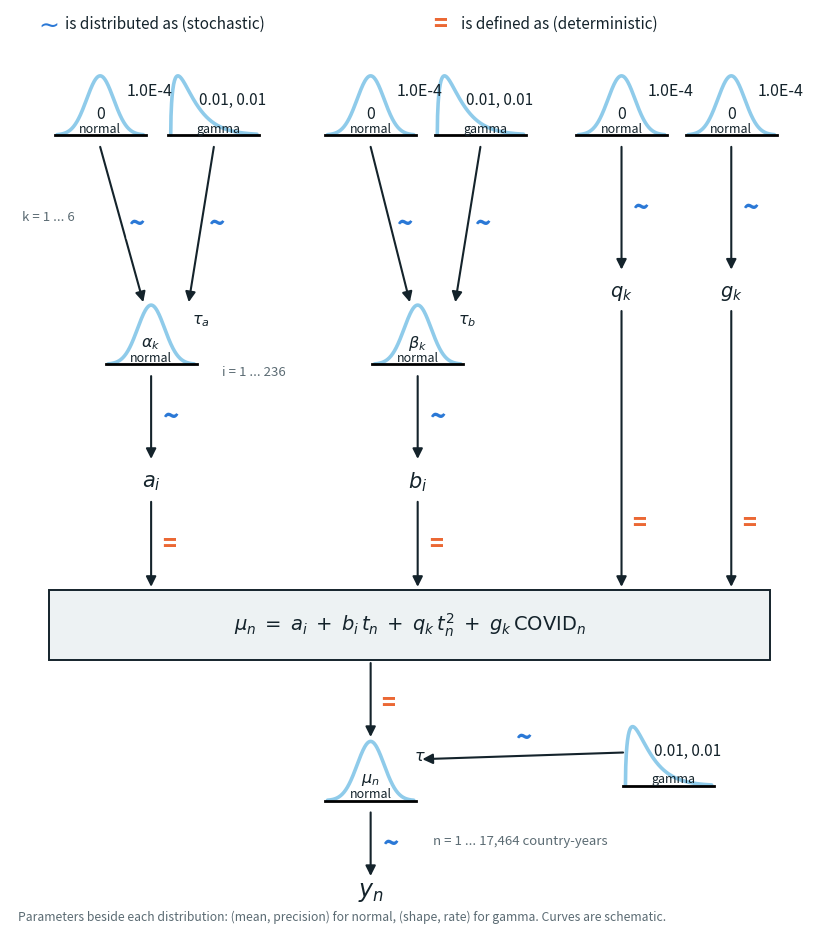

Reproduce this figure in Python. (Note: this script raises an exception after producing the figure.)
# 06_model_diagram.py - JAGS model diagram -of Kruschke (2015) / Baath's distribution diagrams

import numpy as np
import matplotlib
matplotlib.use("Agg")
import matplotlib.pyplot as plt

SKY, BLUE, ORANGE, INK, GREY = "#8fcbea", "#2a78d6", "#eb6834", "#14232b", "#5b6b73"
H = 8.0
fig, ax = plt.subplots(figsize=(8.0, 9.3))
ax.set_xlim(0, 100); ax.set_ylim(-14.5, 110); ax.axis("off")

def glyph(x, yb, kind):
    if kind == "normal":            # symmetric bell
        xs = np.linspace(-3.2, 3.2, 200); ys = np.exp(-xs ** 2 / 2); xp = x + xs / 3.2 * 5.5
    else:                           # gamma: skewed, steep rise then long right tail
        xs = np.linspace(0, 6, 300); ys = xs ** 0.5 * np.exp(-xs); ys = ys / ys.max(); xp = x - 5.5 + xs / 6 * 11
    ax.plot(xp, yb + H * ys, color=SKY, lw=2.6, solid_capstyle="round")
    ax.plot([x - 5.8, x + 5.8], [yb, yb], color="black", lw=2.0)

def node(x, yb, kind, mean=None, prec=None, shaperate=None):
    glyph(x, yb, kind)
    if kind == "normal":
        ax.text(x, yb + 2.9, mean, ha="center", va="center", fontsize=11.5, color=INK)
        ax.text(x + 6.3, yb + 6.0, prec, ha="center", va="center", fontsize=11.5, color=INK)
        ax.text(x, yb + 0.9, "normal", ha="center", va="center", fontsize=9, color=INK)
    else:
        ax.text(x + 2.4, yb + 4.8, shaperate, ha="center", va="center", fontsize=11, color=INK)
        ax.text(x + 0.6, yb + 0.9, "gamma", ha="center", va="center", fontsize=9, color=INK)

def arrow(p0, p1, sym, dx=1.4, dy=0.0):
    col = BLUE if sym == "~" else ORANGE
    ax.annotate("", xy=p1, xytext=p0, arrowprops=dict(arrowstyle="-|>", lw=1.5, color=INK, shrinkA=0, shrinkB=0, mutation_scale=15))
    mx, my = (p0[0] + p1[0]) / 2 + dx, (p0[1] + p1[1]) / 2 + dy
    ax.text(mx, my, sym, ha="left", va="center", fontsize=20 if sym == "~" else 17, fontweight="bold", color=col,
            bbox=dict(boxstyle="round,pad=0.05", fc="white", ec="none"))

def sym(x, y, txt, size=14):
    ax.text(x, y, txt, ha="center", va="center", fontsize=size, color=INK)

def tag(x, y, txt):
    ax.text(x, y, txt, ha="left", va="center", fontsize=9.5, style="italic", color=GREY)

#  legend 
ax.text(3, 108, r"$\sim$", fontsize=18, fontweight="bold", color=BLUE, va="center")
ax.text(7, 108, "is distributed as (stochastic)", fontsize=11, va="center", color=INK)
ax.text(54, 108, "=", fontsize=17, fontweight="bold", color=ORANGE, va="center")
ax.text(57.5, 108, "is defined as (deterministic)", fontsize=11, va="center", color=INK)

#  row 1: priors 
R1 = 93; R2 = 62; TOP2 = R2 + H + 0.4
prior_normal = [11.5, 46.0, 78.0, 92.0]
for x in prior_normal:
    node(x, R1, "normal", "0", "1.0E-4")
node(26.0, R1, "gamma", shaperate="0.01, 0.01")
node(60.0, R1, "gamma", shaperate="0.01, 0.01")
tag(1.5, 82, "k = 1 ... 6")
arrow((11.5, R1 - 1.6), (17.0, TOP2), "~", dx=0.8)       # prior -> alpha_k mean
arrow((26.0, R1 - 1.6), (22.8, TOP2), "~", dx=0.8)       # gamma -> tau_a
arrow((46.0, R1 - 1.6), (51.0, TOP2), "~", dx=0.8)       # prior -> beta_k mean
arrow((60.0, R1 - 1.6), (56.8, TOP2), "~", dx=0.8)       # gamma -> tau_b
arrow((78.0, R1 - 1.6), (78.0, 74.8), "~"); arrow((92.0, R1 - 1.6), (92.0, 74.8), "~")
sym(78, 71.8, r"$q_k$"); sym(92, 71.8, r"$g_k$")

#  row 2: country-level distributions (partial pooling) 
node(18, R2, "normal", r"$\alpha_k$", r"$\tau_a$")
node(52, R2, "normal", r"$\beta_k$", r"$\tau_b$")
for x, s in [(18, r"$a_i$"), (52, r"$b_i$")]:
    arrow((x, R2 - 1.6), (x, 49.2), "~")
    sym(x, 46.2, s, 15)
tag(27, 61, "i = 1 ... 236")

# row 3: deterministic mean 
ax.add_patch(plt.Rectangle((5, 22), 92, 9.5, fc="#edf2f3", ec=INK, lw=1.4))
ax.text(51, 26.8, r"$\mu_n \;=\; a_i \;+\; b_i\, t_n \;+\; q_k\, t_n^{2} \;+\; g_k\, \mathrm{COVID}_n$", ha="center", va="center", fontsize=14, color=INK)
arrow((18, 43.4), (18, 31.9), "=")
arrow((52, 43.4), (52, 31.9), "=")
arrow((78, 69.2), (78, 31.9), "=", dy=-10)
arrow((92, 69.2), (92, 31.9), "=", dy=-10)

# row 4: likelihood 
R4 = 3
node(46, R4, "normal", r"$\mu_n$", r"$\tau$")
arrow((46, 21.6), (46, R4 + H + 0.6), "=", dx=1.4, dy=-0.5)
node(84, R4 + 2, "gamma", shaperate="0.01, 0.01")
arrow((78.2, R4 + 6.5), (52.6, R4 + 5.6), "~", dx=-1.0, dy=2.4)
arrow((46, R4 - 1.6), (46, -7.2), "~")
sym(46, -9.4, r"$y_n$", 17)
tag(54, -2.5, "n = 1 ... 17,464 country-years")

ax.text(1, -13.6, "Parameters beside each distribution: (mean, precision) for normal, (shape, rate) for gamma. Curves are schematic.",
        fontsize=8.8, color=GREY, va="bottom")
plt.subplots_adjust(left=0.01, right=0.99, top=0.995, bottom=0.005)
plt.savefig("fig/fig_jags_diagram.png", dpi=300, facecolor="white")
print("saved")
